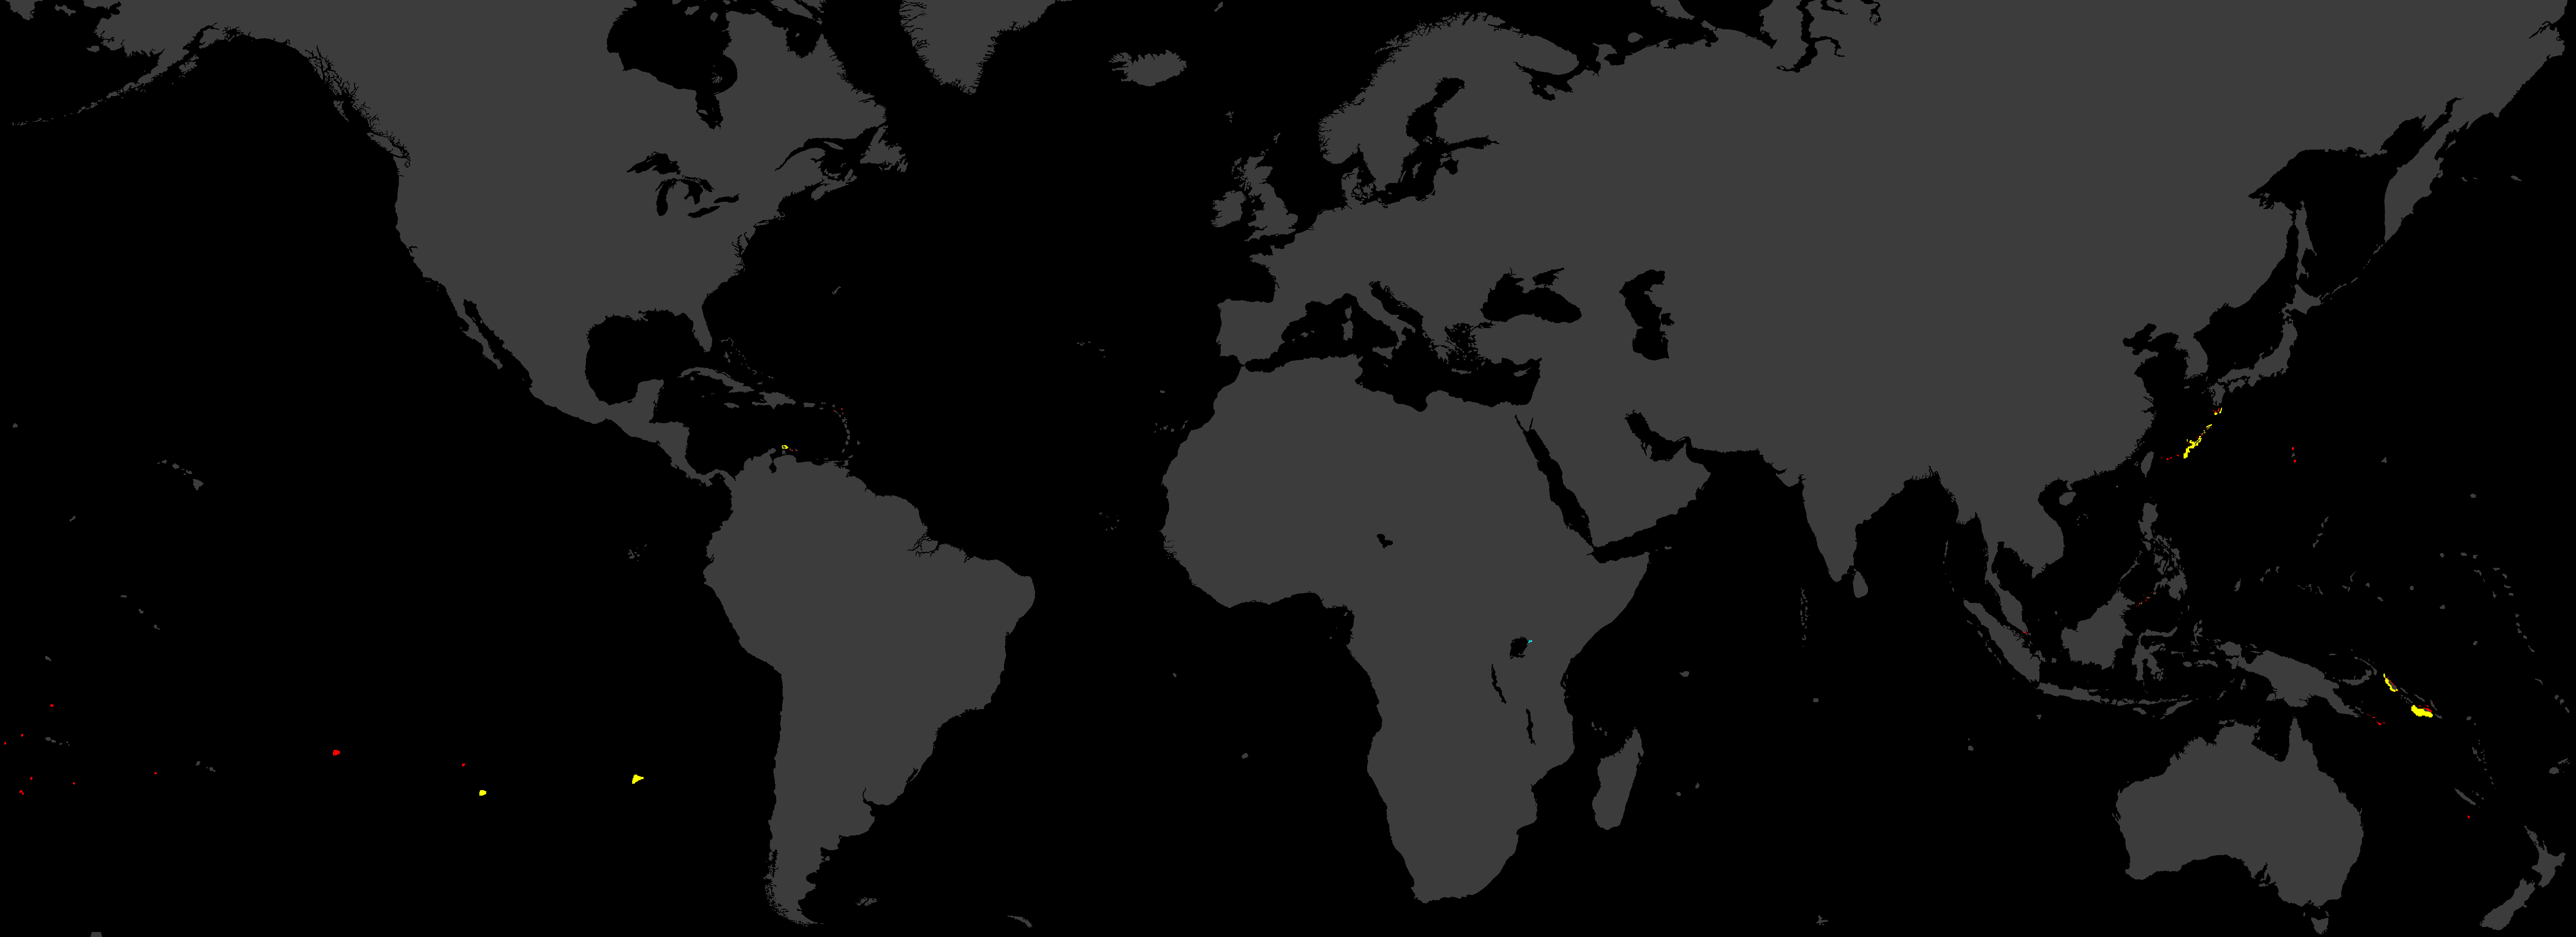

The table this chart was drawn from, first rows:
problem, pixels, x, y
sea with a state, 151, 730, 1639
sea with a state, 51, 5304, 1548
sea with a state, 34, 1011, 1669
sea with a state, 32, 110, 1539
sea with a state, 29, 45, 1727
sea with a state, 29, 5198, 1579
sea with a state, 26, 5012, 977
sea with a state, 25, 67, 1698
sea with a state, 24, 47, 1604
sea with a state, 24, 5016, 1005
sea with a state, 21, 12, 1621
sea with a state, 20, 338, 1688
sea with a state, 20, 5395, 1782
sea with a state, 19, 4851, 891
sea with a state, 18, 160, 1710
sea with a state, 18, 48, 1732
sea with a state, 14, 4429, 1380
sea with a state, 14, 4738, 1001
sea with a state, 12, 4747, 998
sea with a state, 12, 4759, 994
sea with a state, 11, 5187, 1567
sea with a state, 11, 5305, 1541
sea with a state, 11, 4842, 898
sea with a state, 10, 5299, 1546
sea with a state, 9, 5289, 1542
sea with a state, 9, 5220, 1479
sea with a state, 8, 5230, 1493
sea with a state, 8, 5210, 1579
sea with a state, 8, 1839, 891
sea with a state, 8, 4813, 949
sea with a state, 7, 5225, 1487
sea with a state, 5, 4837, 897
sea with a state, 5, 1822, 897
sea with a state, 5, 4691, 1312
sea with a state, 4, 5243, 1507
sea with a state, 4, 5196, 1576
sea with a state, 4, 4725, 1000
sea with a state, 4, 1726, 980
sea with a state, 4, 4784, 968
sea with a state, 4, 5176, 1561
sea with a state, 4, 4803, 956
sea with a state, 3, 4835, 934
sea with a state, 3, 5237, 1499
sea with a state, 3, 4682, 1315
sea with a state, 3, 4674, 1323
sea with a state, 3, 4670, 1323
sea with a state, 2, 4824, 935
sea with a state, 2, 5180, 1563
sea with a state, 2, 4423, 1380
sea with a state, 2, 5234, 1515
sea with a state, 2, 4677, 1318
sea with a state, 2, 4703, 1295
sea with a state, 2, 4691, 1310
sea with a state, 2, 5318, 1536
sea with a state, 2, 1842, 902
sea with a state, 2, 4699, 1305
sea with a state, 2, 5237, 1511
sea with a state, 2, 1740, 984
sea with a state, 1, 5011, 677
sea with a state, 1, 5229, 1492
... 55 more rows
